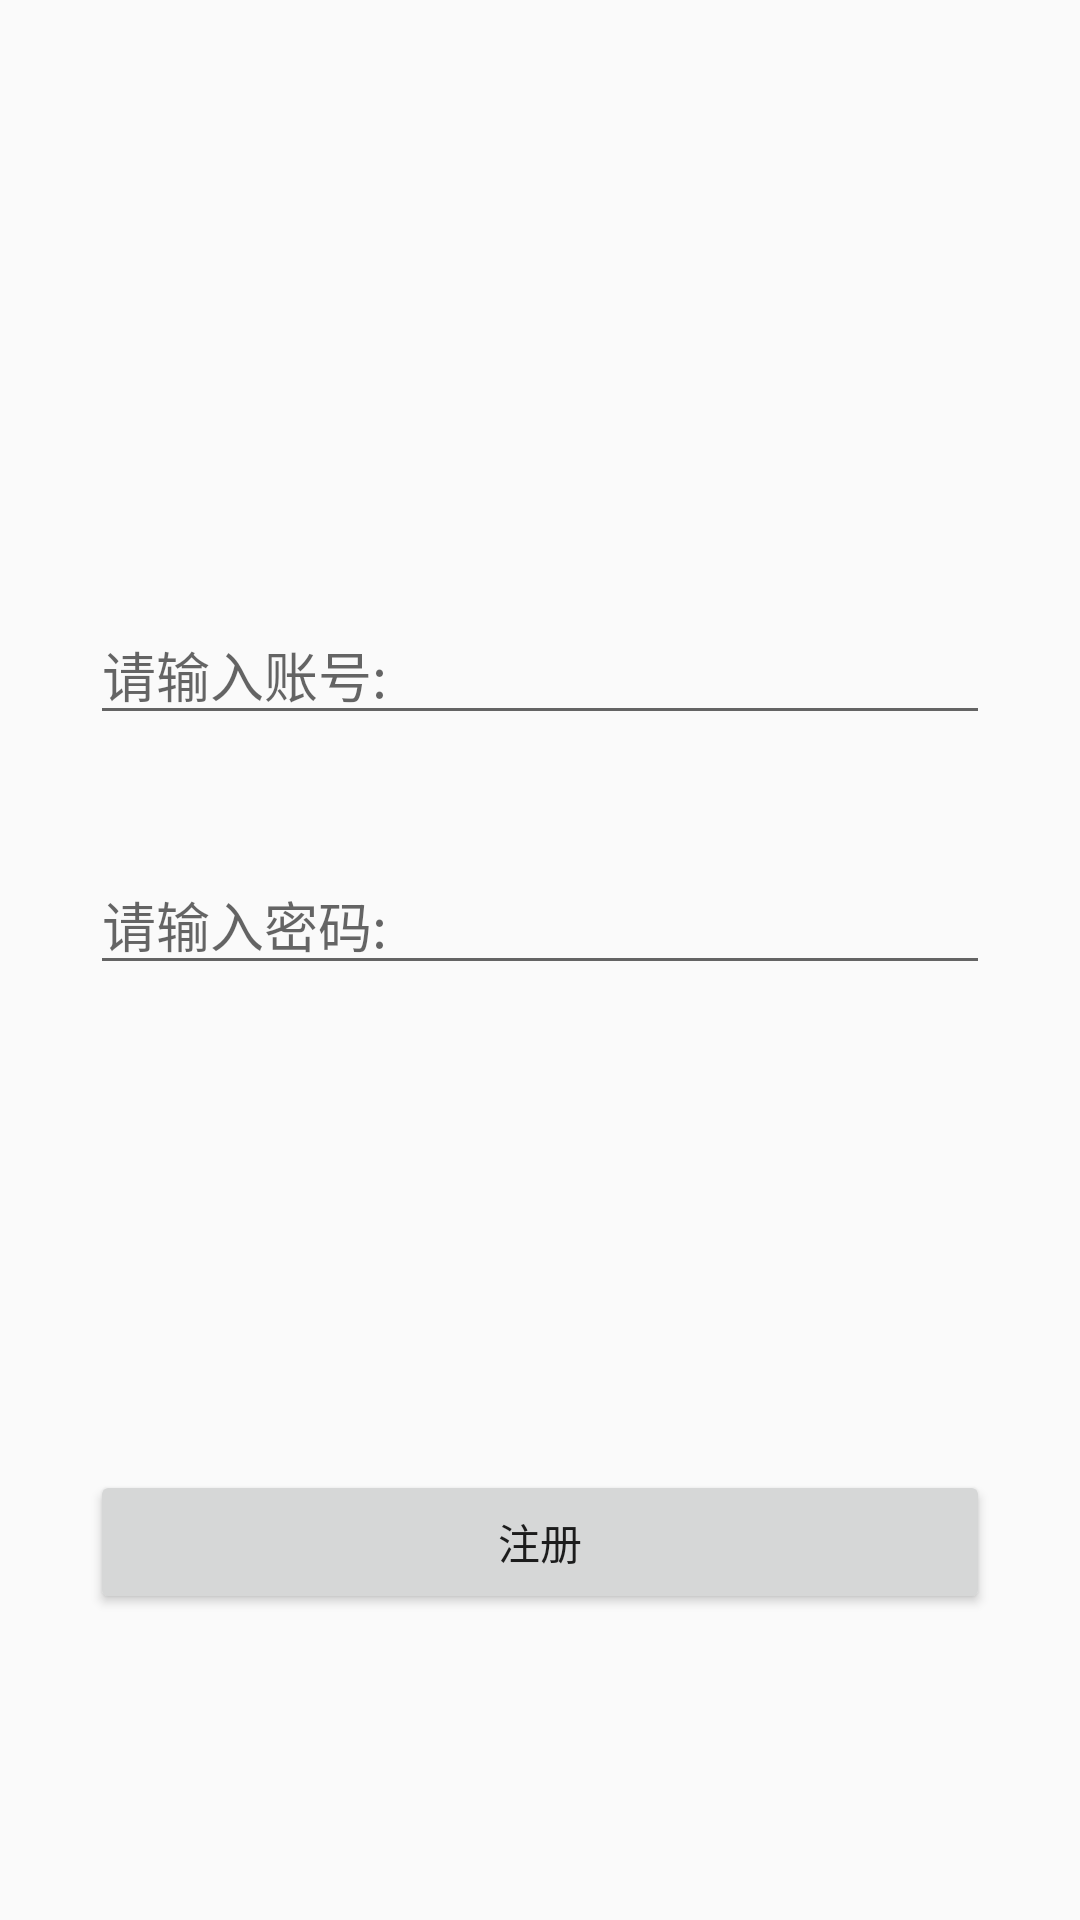

Produce the Android XML layout that renders to this screen, including the resource entries it uses.
<!-- AndroidManifest.xml: application theme AppTheme -->
<!-- res/layout/fragment_register.xml -->
<?xml version="1.0" encoding="utf-8"?>
<LinearLayout xmlns:android="http://schemas.android.com/apk/res/android"
    android:layout_width="match_parent"
    android:orientation="vertical"
    android:layout_height="match_parent">
    <RelativeLayout
        android:id="@+id/reg_top"
        android:layout_width="match_parent"
        android:layout_weight="1"
        android:layout_height="wrap_content"
        android:weightSum="1"
        >
        <ImageView
            android:id="@+id/back"
            android:src="@mipmap/ic_launcher"
            android:layout_width="30dp"
            android:layout_marginTop="30dp"
            android:layout_marginLeft="10dp"
            android:layout_height="30dp" />
        <ImageView
            android:id="@+id/reg_icon"
            android:background="@mipmap/ic_launcher"
            android:layout_width="60dp"
            android:layout_centerInParent="true"
            android:layout_height="60dp" />
    </RelativeLayout>


    <RelativeLayout
        android:id="@+id/reg_center"
        android:layout_below="@id/reg_top"
        android:layout_width="match_parent"
        android:orientation="vertical"
        android:paddingLeft="30dp"
        android:paddingRight="30dp"
        android:layout_weight="1"
        android:layout_height="wrap_content">
        <EditText
            android:paddingTop="50dp"
            android:id="@+id/reg_phone"
            android:hint="请输入账号:"
            android:layout_width="match_parent"
            android:layout_height="wrap_content" />

        <EditText
            android:layout_below="@id/reg_phone"
            android:paddingTop="50dp"
            android:hint="请输入密码:"
            android:layout_width="match_parent"
            android:layout_height="wrap_content" />
    </RelativeLayout>
    <LinearLayout
        android:layout_width="match_parent"
        android:layout_weight="1"
        android:layout_marginTop="60dp"
        android:layout_height="wrap_content">
        <Button
            android:text="注册"
            android:layout_marginRight="30dp"
            android:layout_marginLeft="30dp"
            android:layout_below="@id/reg_center"
            android:layout_centerHorizontal="true"
            android:layout_width="wrap_content"
            android:layout_weight="1"
            android:layout_height="wrap_content" />
    </LinearLayout>
</LinearLayout>
<!-- resources referenced by this layout -->
<resources>
  <style name="AppTheme" parent="Theme.AppCompat.Light.NoActionBar">
          <item name="colorPrimary">@color/colorPrimary</item>
          <item name="colorPrimaryDark">@color/colorPrimaryDark</item>
          <item name="colorAccent">@color/colorAccent</item>
          
          
          
          
          
  
  
          //沉浸状态栏
          
          
          
      </style>
  <color name="colorPrimary">#3F51B5</color>
  <color name="colorPrimaryDark">#303F9F</color>
  <color name="colorAccent">#297fca</color>
</resources>
